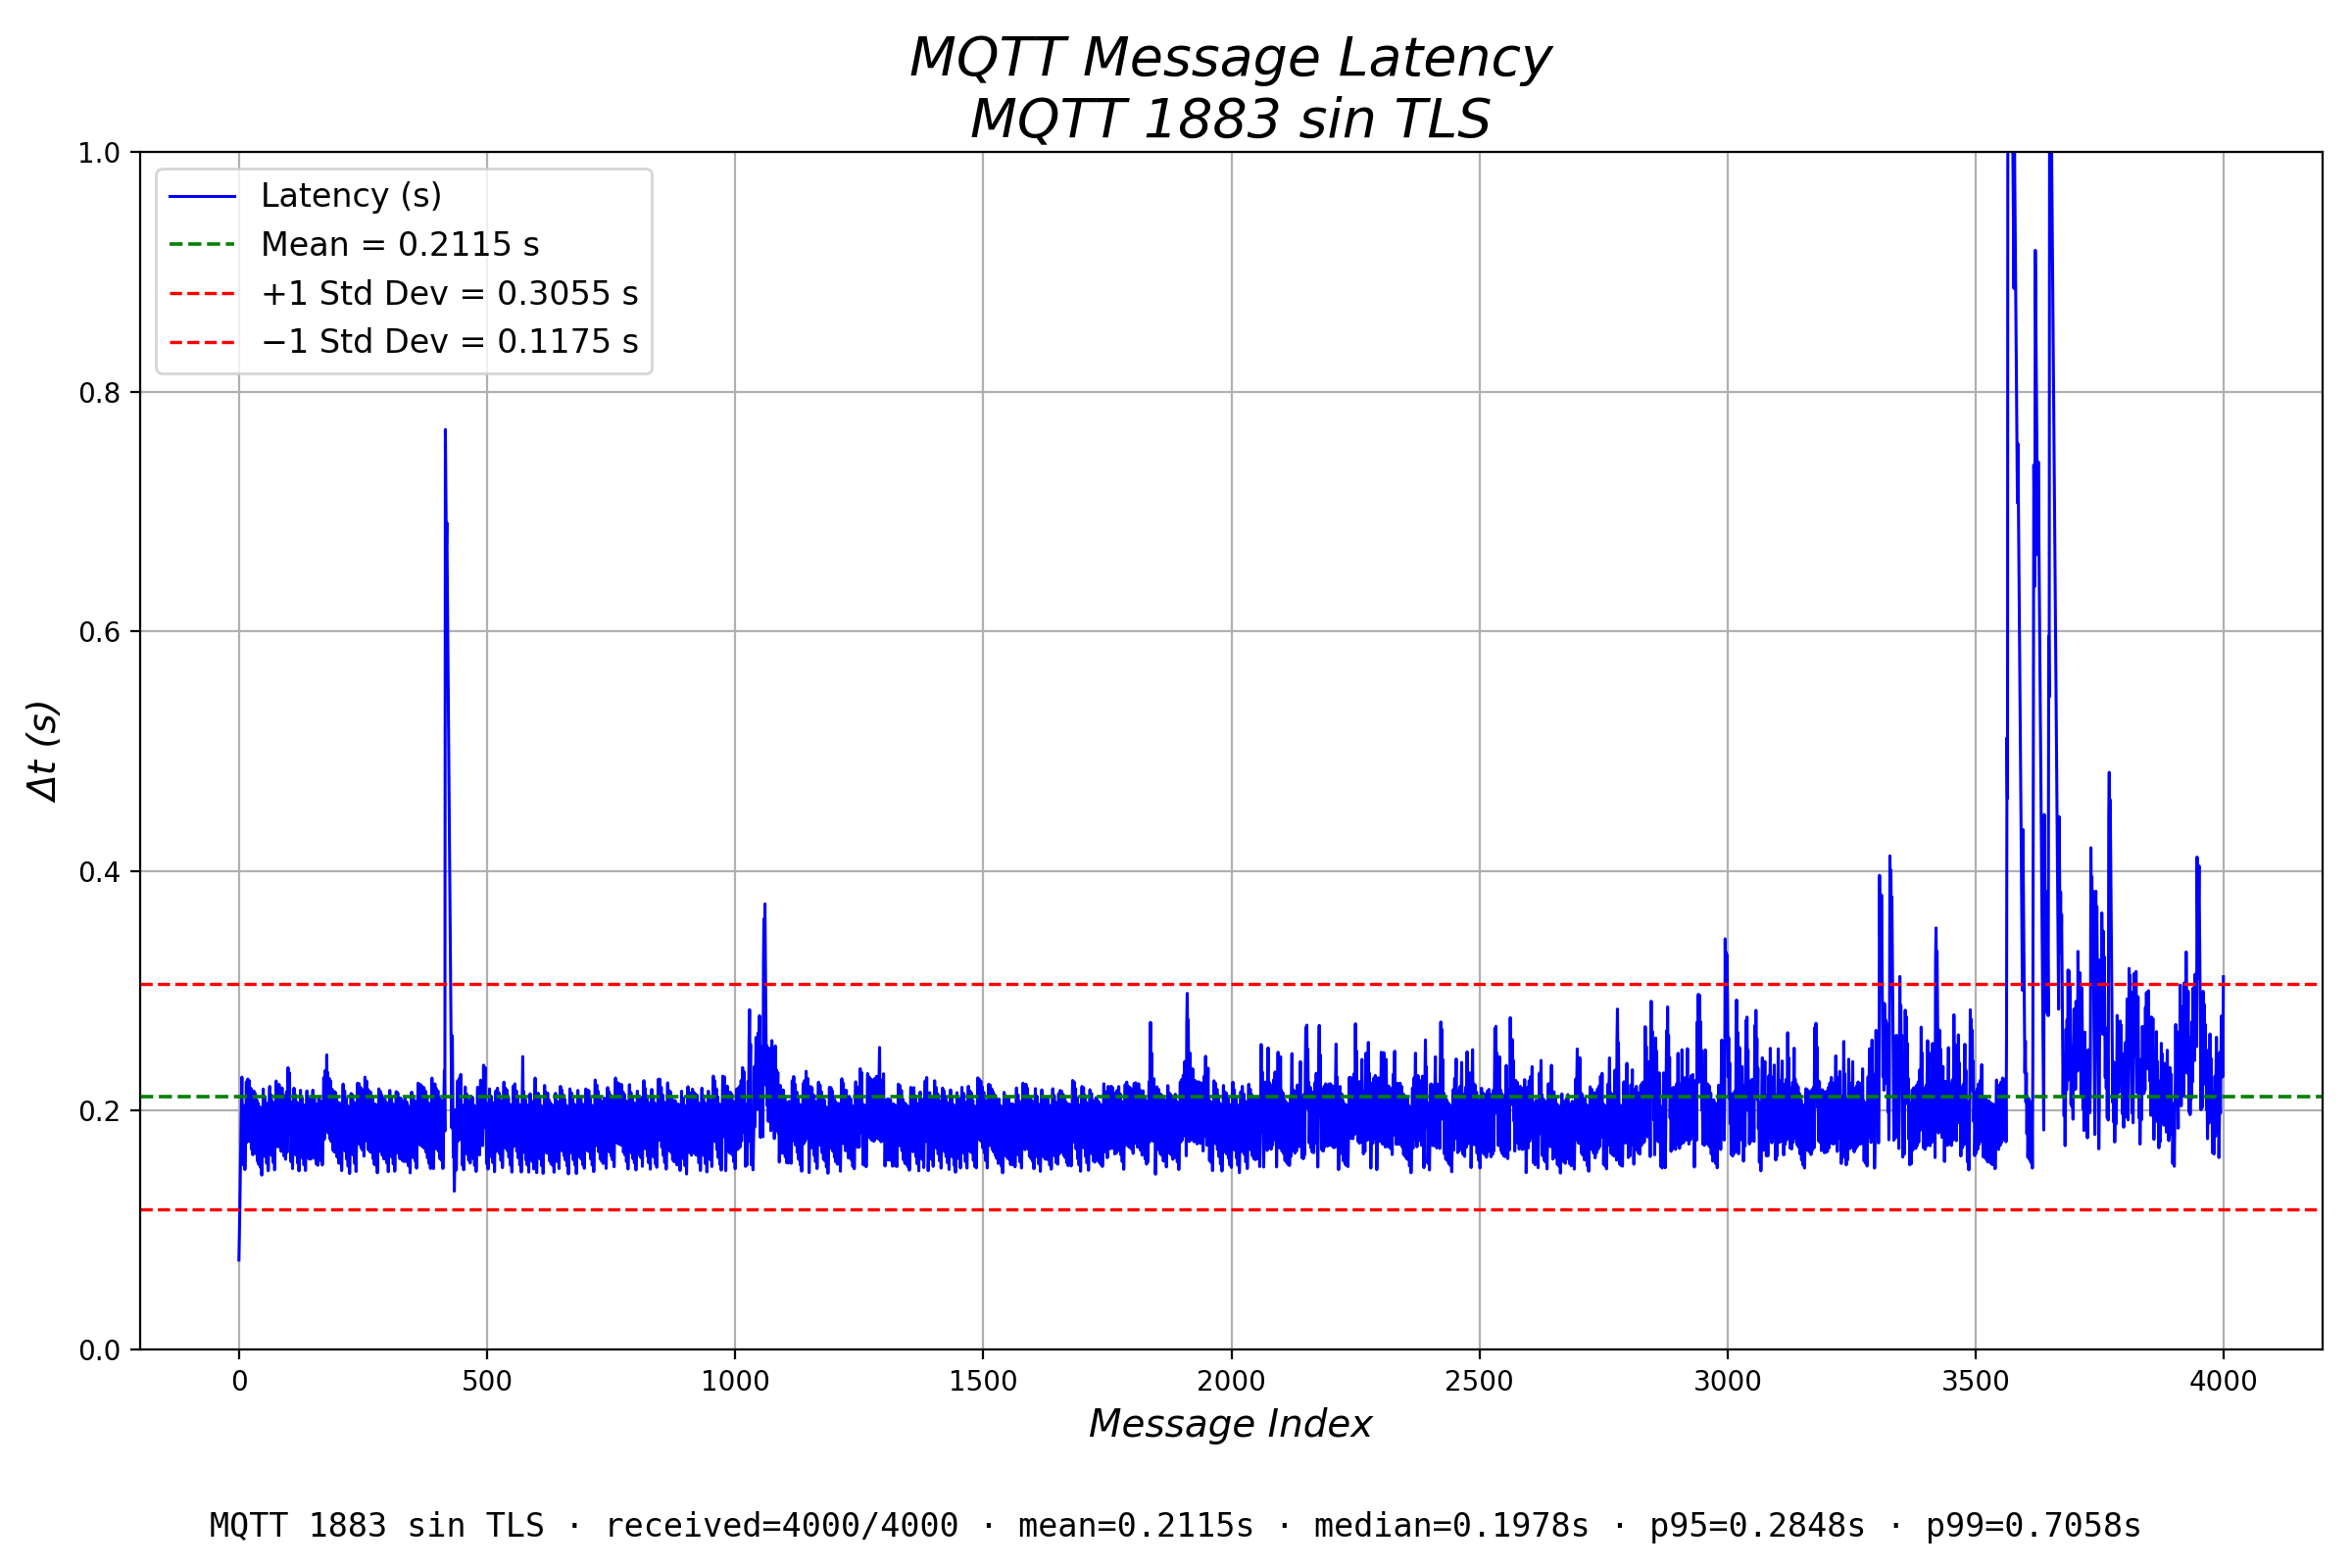

The table this chart was drawn from, first rows:
mode, label, broker, port, transport, tls, topic, seq, t_pub_ns, t_recv_ns, latency_s, qos, client_id, sent_known
mqtt1883, MQTT 1883 sin TLS, mqtt.mecatronica-ibero.mx, 1883, tcp, False, huber/latency/mqtt1883/e24f6577, 0, 101998844271300, 101998919336300, 0.07507, 0, latency-mqtt1883-e24f6577, True
mqtt1883, MQTT 1883 sin TLS, mqtt.mecatronica-ibero.mx, 1883, tcp, False, huber/latency/mqtt1883/e24f6577, 1, 101998895381700, 101998992762800, 0.09738, 0, latency-mqtt1883-e24f6577, True
mqtt1883, MQTT 1883 sin TLS, mqtt.mecatronica-ibero.mx, 1883, tcp, False, huber/latency/mqtt1883/e24f6577, 2, 101998946406400, 101999071732500, 0.1253, 0, latency-mqtt1883-e24f6577, True
mqtt1883, MQTT 1883 sin TLS, mqtt.mecatronica-ibero.mx, 1883, tcp, False, huber/latency/mqtt1883/e24f6577, 3, 101998997297700, 101999147469300, 0.1502, 0, latency-mqtt1883-e24f6577, True
mqtt1883, MQTT 1883 sin TLS, mqtt.mecatronica-ibero.mx, 1883, tcp, False, huber/latency/mqtt1883/e24f6577, 4, 101999048070000, 101999225571600, 0.1775, 0, latency-mqtt1883-e24f6577, True
mqtt1883, MQTT 1883 sin TLS, mqtt.mecatronica-ibero.mx, 1883, tcp, False, huber/latency/mqtt1883/e24f6577, 5, 101999098516400, 101999302817400, 0.2043, 0, latency-mqtt1883-e24f6577, True
mqtt1883, MQTT 1883 sin TLS, mqtt.mecatronica-ibero.mx, 1883, tcp, False, huber/latency/mqtt1883/e24f6577, 6, 101999149132300, 101999376969100, 0.2278, 0, latency-mqtt1883-e24f6577, True
mqtt1883, MQTT 1883 sin TLS, mqtt.mecatronica-ibero.mx, 1883, tcp, False, huber/latency/mqtt1883/e24f6577, 7, 101999200013900, 101999377155700, 0.1771, 0, latency-mqtt1883-e24f6577, True
mqtt1883, MQTT 1883 sin TLS, mqtt.mecatronica-ibero.mx, 1883, tcp, False, huber/latency/mqtt1883/e24f6577, 8, 101999251005200, 101999455758500, 0.2048, 0, latency-mqtt1883-e24f6577, True
mqtt1883, MQTT 1883 sin TLS, mqtt.mecatronica-ibero.mx, 1883, tcp, False, huber/latency/mqtt1883/e24f6577, 9, 101999301453700, 101999455873100, 0.1544, 0, latency-mqtt1883-e24f6577, True
mqtt1883, MQTT 1883 sin TLS, mqtt.mecatronica-ibero.mx, 1883, tcp, False, huber/latency/mqtt1883/e24f6577, 10, 101999352488200, 101999531425300, 0.1789, 0, latency-mqtt1883-e24f6577, True
mqtt1883, MQTT 1883 sin TLS, mqtt.mecatronica-ibero.mx, 1883, tcp, False, huber/latency/mqtt1883/e24f6577, 11, 101999403456300, 101999604757100, 0.2013, 0, latency-mqtt1883-e24f6577, True
mqtt1883, MQTT 1883 sin TLS, mqtt.mecatronica-ibero.mx, 1883, tcp, False, huber/latency/mqtt1883/e24f6577, 12, 101999454348200, 101999604932700, 0.1506, 0, latency-mqtt1883-e24f6577, True
mqtt1883, MQTT 1883 sin TLS, mqtt.mecatronica-ibero.mx, 1883, tcp, False, huber/latency/mqtt1883/e24f6577, 13, 101999505162700, 101999677286100, 0.1721, 0, latency-mqtt1883-e24f6577, True
mqtt1883, MQTT 1883 sin TLS, mqtt.mecatronica-ibero.mx, 1883, tcp, False, huber/latency/mqtt1883/e24f6577, 14, 101999556156400, 101999751751000, 0.1956, 0, latency-mqtt1883-e24f6577, True
mqtt1883, MQTT 1883 sin TLS, mqtt.mecatronica-ibero.mx, 1883, tcp, False, huber/latency/mqtt1883/e24f6577, 15, 101999607166700, 101999831012000, 0.2238, 0, latency-mqtt1883-e24f6577, True
mqtt1883, MQTT 1883 sin TLS, mqtt.mecatronica-ibero.mx, 1883, tcp, False, huber/latency/mqtt1883/e24f6577, 16, 101999657903600, 101999831116700, 0.1732, 0, latency-mqtt1883-e24f6577, True
mqtt1883, MQTT 1883 sin TLS, mqtt.mecatronica-ibero.mx, 1883, tcp, False, huber/latency/mqtt1883/e24f6577, 17, 101999708615300, 101999909330900, 0.2007, 0, latency-mqtt1883-e24f6577, True
mqtt1883, MQTT 1883 sin TLS, mqtt.mecatronica-ibero.mx, 1883, tcp, False, huber/latency/mqtt1883/e24f6577, 18, 101999759371700, 101999985614900, 0.2262, 0, latency-mqtt1883-e24f6577, True
mqtt1883, MQTT 1883 sin TLS, mqtt.mecatronica-ibero.mx, 1883, tcp, False, huber/latency/mqtt1883/e24f6577, 19, 101999810264600, 101999985673900, 0.1754, 0, latency-mqtt1883-e24f6577, True
mqtt1883, MQTT 1883 sin TLS, mqtt.mecatronica-ibero.mx, 1883, tcp, False, huber/latency/mqtt1883/e24f6577, 20, 101999860830600, 102000063769300, 0.2029, 0, latency-mqtt1883-e24f6577, True
mqtt1883, MQTT 1883 sin TLS, mqtt.mecatronica-ibero.mx, 1883, tcp, False, huber/latency/mqtt1883/e24f6577, 21, 101999911539900, 102000136337800, 0.2248, 0, latency-mqtt1883-e24f6577, True
mqtt1883, MQTT 1883 sin TLS, mqtt.mecatronica-ibero.mx, 1883, tcp, False, huber/latency/mqtt1883/e24f6577, 22, 101999962310700, 102000136493100, 0.1742, 0, latency-mqtt1883-e24f6577, True
mqtt1883, MQTT 1883 sin TLS, mqtt.mecatronica-ibero.mx, 1883, tcp, False, huber/latency/mqtt1883/e24f6577, 23, 102000013139600, 102000209376300, 0.1962, 0, latency-mqtt1883-e24f6577, True
mqtt1883, MQTT 1883 sin TLS, mqtt.mecatronica-ibero.mx, 1883, tcp, False, huber/latency/mqtt1883/e24f6577, 24, 102000064008400, 102000282521500, 0.2185, 0, latency-mqtt1883-e24f6577, True
mqtt1883, MQTT 1883 sin TLS, mqtt.mecatronica-ibero.mx, 1883, tcp, False, huber/latency/mqtt1883/e24f6577, 25, 102000114908400, 102000282630700, 0.1677, 0, latency-mqtt1883-e24f6577, True
mqtt1883, MQTT 1883 sin TLS, mqtt.mecatronica-ibero.mx, 1883, tcp, False, huber/latency/mqtt1883/e24f6577, 26, 102000165918800, 102000356677700, 0.1908, 0, latency-mqtt1883-e24f6577, True
mqtt1883, MQTT 1883 sin TLS, mqtt.mecatronica-ibero.mx, 1883, tcp, False, huber/latency/mqtt1883/e24f6577, 27, 102000216444200, 102000429558000, 0.2131, 0, latency-mqtt1883-e24f6577, True
mqtt1883, MQTT 1883 sin TLS, mqtt.mecatronica-ibero.mx, 1883, tcp, False, huber/latency/mqtt1883/e24f6577, 28, 102000266797600, 102000429724800, 0.1629, 0, latency-mqtt1883-e24f6577, True
mqtt1883, MQTT 1883 sin TLS, mqtt.mecatronica-ibero.mx, 1883, tcp, False, huber/latency/mqtt1883/e24f6577, 29, 102000317735100, 102000507950100, 0.1902, 0, latency-mqtt1883-e24f6577, True
mqtt1883, MQTT 1883 sin TLS, mqtt.mecatronica-ibero.mx, 1883, tcp, False, huber/latency/mqtt1883/e24f6577, 30, 102000368657900, 102000584909300, 0.2163, 0, latency-mqtt1883-e24f6577, True
mqtt1883, MQTT 1883 sin TLS, mqtt.mecatronica-ibero.mx, 1883, tcp, False, huber/latency/mqtt1883/e24f6577, 31, 102000419718000, 102000585098300, 0.1654, 0, latency-mqtt1883-e24f6577, True
mqtt1883, MQTT 1883 sin TLS, mqtt.mecatronica-ibero.mx, 1883, tcp, False, huber/latency/mqtt1883/e24f6577, 32, 102000470501900, 102000659446200, 0.1889, 0, latency-mqtt1883-e24f6577, True
mqtt1883, MQTT 1883 sin TLS, mqtt.mecatronica-ibero.mx, 1883, tcp, False, huber/latency/mqtt1883/e24f6577, 33, 102000521422900, 102000735520100, 0.2141, 0, latency-mqtt1883-e24f6577, True
mqtt1883, MQTT 1883 sin TLS, mqtt.mecatronica-ibero.mx, 1883, tcp, False, huber/latency/mqtt1883/e24f6577, 34, 102000571836400, 102000735722700, 0.1639, 0, latency-mqtt1883-e24f6577, True
mqtt1883, MQTT 1883 sin TLS, mqtt.mecatronica-ibero.mx, 1883, tcp, False, huber/latency/mqtt1883/e24f6577, 35, 102000622300600, 102000808806300, 0.1865, 0, latency-mqtt1883-e24f6577, True
mqtt1883, MQTT 1883 sin TLS, mqtt.mecatronica-ibero.mx, 1883, tcp, False, huber/latency/mqtt1883/e24f6577, 36, 102000672901400, 102000881547800, 0.2086, 0, latency-mqtt1883-e24f6577, True
mqtt1883, MQTT 1883 sin TLS, mqtt.mecatronica-ibero.mx, 1883, tcp, False, huber/latency/mqtt1883/e24f6577, 37, 102000723954300, 102000881761200, 0.1578, 0, latency-mqtt1883-e24f6577, True
mqtt1883, MQTT 1883 sin TLS, mqtt.mecatronica-ibero.mx, 1883, tcp, False, huber/latency/mqtt1883/e24f6577, 38, 102000774916300, 102000956293700, 0.1814, 0, latency-mqtt1883-e24f6577, True
mqtt1883, MQTT 1883 sin TLS, mqtt.mecatronica-ibero.mx, 1883, tcp, False, huber/latency/mqtt1883/e24f6577, 39, 102000825959700, 102001031845400, 0.2059, 0, latency-mqtt1883-e24f6577, True
mqtt1883, MQTT 1883 sin TLS, mqtt.mecatronica-ibero.mx, 1883, tcp, False, huber/latency/mqtt1883/e24f6577, 40, 102000877123600, 102001031927500, 0.1548, 0, latency-mqtt1883-e24f6577, True
mqtt1883, MQTT 1883 sin TLS, mqtt.mecatronica-ibero.mx, 1883, tcp, False, huber/latency/mqtt1883/e24f6577, 41, 102000927943700, 102001107347900, 0.1794, 0, latency-mqtt1883-e24f6577, True
mqtt1883, MQTT 1883 sin TLS, mqtt.mecatronica-ibero.mx, 1883, tcp, False, huber/latency/mqtt1883/e24f6577, 42, 102000978866900, 102001181887700, 0.203, 0, latency-mqtt1883-e24f6577, True
mqtt1883, MQTT 1883 sin TLS, mqtt.mecatronica-ibero.mx, 1883, tcp, False, huber/latency/mqtt1883/e24f6577, 43, 102001029393600, 102001181918400, 0.1525, 0, latency-mqtt1883-e24f6577, True
mqtt1883, MQTT 1883 sin TLS, mqtt.mecatronica-ibero.mx, 1883, tcp, False, huber/latency/mqtt1883/e24f6577, 44, 102001080062300, 102001253472200, 0.1734, 0, latency-mqtt1883-e24f6577, True
mqtt1883, MQTT 1883 sin TLS, mqtt.mecatronica-ibero.mx, 1883, tcp, False, huber/latency/mqtt1883/e24f6577, 45, 102001130518800, 102001326656200, 0.1961, 0, latency-mqtt1883-e24f6577, True
mqtt1883, MQTT 1883 sin TLS, mqtt.mecatronica-ibero.mx, 1883, tcp, False, huber/latency/mqtt1883/e24f6577, 46, 102001180863000, 102001326767600, 0.1459, 0, latency-mqtt1883-e24f6577, True
mqtt1883, MQTT 1883 sin TLS, mqtt.mecatronica-ibero.mx, 1883, tcp, False, huber/latency/mqtt1883/e24f6577, 47, 102001231824800, 102001400025100, 0.1682, 0, latency-mqtt1883-e24f6577, True
mqtt1883, MQTT 1883 sin TLS, mqtt.mecatronica-ibero.mx, 1883, tcp, False, huber/latency/mqtt1883/e24f6577, 48, 102001282468700, 102001473181300, 0.1907, 0, latency-mqtt1883-e24f6577, True
mqtt1883, MQTT 1883 sin TLS, mqtt.mecatronica-ibero.mx, 1883, tcp, False, huber/latency/mqtt1883/e24f6577, 49, 102001333088100, 102001550960800, 0.2179, 0, latency-mqtt1883-e24f6577, True
mqtt1883, MQTT 1883 sin TLS, mqtt.mecatronica-ibero.mx, 1883, tcp, False, huber/latency/mqtt1883/e24f6577, 50, 102001383787500, 102001551128400, 0.1673, 0, latency-mqtt1883-e24f6577, True
mqtt1883, MQTT 1883 sin TLS, mqtt.mecatronica-ibero.mx, 1883, tcp, False, huber/latency/mqtt1883/e24f6577, 51, 102001434347400, 102001624001600, 0.1897, 0, latency-mqtt1883-e24f6577, True
mqtt1883, MQTT 1883 sin TLS, mqtt.mecatronica-ibero.mx, 1883, tcp, False, huber/latency/mqtt1883/e24f6577, 52, 102001485054600, 102001696758800, 0.2117, 0, latency-mqtt1883-e24f6577, True
mqtt1883, MQTT 1883 sin TLS, mqtt.mecatronica-ibero.mx, 1883, tcp, False, huber/latency/mqtt1883/e24f6577, 53, 102001535654400, 102001696884000, 0.1612, 0, latency-mqtt1883-e24f6577, True
mqtt1883, MQTT 1883 sin TLS, mqtt.mecatronica-ibero.mx, 1883, tcp, False, huber/latency/mqtt1883/e24f6577, 54, 102001586110500, 102001770082400, 0.184, 0, latency-mqtt1883-e24f6577, True
mqtt1883, MQTT 1883 sin TLS, mqtt.mecatronica-ibero.mx, 1883, tcp, False, huber/latency/mqtt1883/e24f6577, 55, 102001637017800, 102001843331900, 0.2063, 0, latency-mqtt1883-e24f6577, True
mqtt1883, MQTT 1883 sin TLS, mqtt.mecatronica-ibero.mx, 1883, tcp, False, huber/latency/mqtt1883/e24f6577, 56, 102001687878600, 102001843499800, 0.1556, 0, latency-mqtt1883-e24f6577, True
mqtt1883, MQTT 1883 sin TLS, mqtt.mecatronica-ibero.mx, 1883, tcp, False, huber/latency/mqtt1883/e24f6577, 57, 102001738822100, 102001916584600, 0.1778, 0, latency-mqtt1883-e24f6577, True
mqtt1883, MQTT 1883 sin TLS, mqtt.mecatronica-ibero.mx, 1883, tcp, False, huber/latency/mqtt1883/e24f6577, 58, 102001789825300, 102001989770200, 0.1999, 0, latency-mqtt1883-e24f6577, True
mqtt1883, MQTT 1883 sin TLS, mqtt.mecatronica-ibero.mx, 1883, tcp, False, huber/latency/mqtt1883/e24f6577, 59, 102001840360200, 102001989986600, 0.1496, 0, latency-mqtt1883-e24f6577, True
... 3,940 more rows
